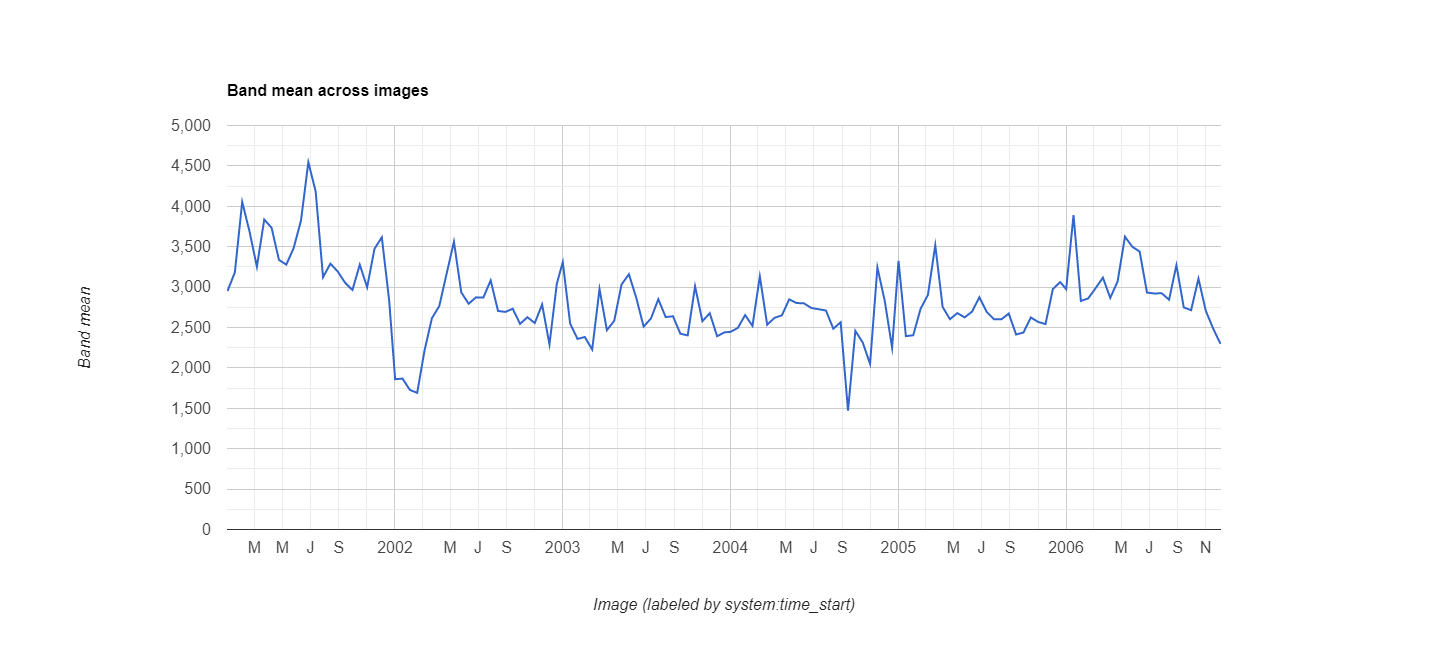

The data file committed next to this chart (first rows):
datetime, EVI, label1, label2
2001/1/1, 0.2951, 0, 0
2001/1/17, 0.3182, 0, 0
2001/2/2, 0.4054, 0, 0
2001/2/18, 0.3687, 0, 0
2001/3/6, 0.3252, 0, 0
2001/3/22, 0.3836, 0, 0
2001/4/7, 0.3734, 0, 0
2001/4/23, 0.3337, 0, 0
2001/5/9, 0.3278, 0, 0
2001/5/25, 0.3483, 0, 0
2001/6/10, 0.3823, 0, 0
2001/6/26, 0.4545, 0, 0
2001/7/12, 0.4182, 0, 0
2001/7/28, 0.3122, 0, 0
2001/8/13, 0.329, 0, 0
2001/8/29, 0.3193, 0, 0
2001/9/14, 0.3054, 0, 0
2001/9/30, 0.2964, 0, 0
2001/10/16, 0.3277, 0, 0
2001/11/1, 0.2998, 0, 0
2001/11/17, 0.3474, 0, 0
2001/12/3, 0.3616, 0, 0
2001/12/19, 0.2833, 0, 0
2002/1/1, 0.186, 1, 0
2002/1/17, 0.1868, 0, 0
2002/2/2, 0.1728, 0, 0
2002/2/18, 0.1691, 0, 0
2002/3/6, 0.2216, 0, 0
2002/3/22, 0.2614, 0, 0
2002/4/7, 0.2764, 0, 0
2002/4/23, 0.3164, 0, 0
2002/5/9, 0.3562, 0, 0
2002/5/25, 0.2934, 0, 0
2002/6/10, 0.2794, 0, 0
2002/6/26, 0.2873, 0, 0
2002/7/12, 0.287, 0, 0
2002/7/28, 0.3083, 0, 0
2002/8/13, 0.2705, 0, 0
2002/8/29, 0.2693, 0, 0
2002/9/14, 0.2732, 0, 0
2002/9/30, 0.2545, 0, 0
2002/10/16, 0.2627, 0, 0
2002/11/1, 0.2555, 0, 0
2002/11/17, 0.2785, 0, 0
2002/12/3, 0.2291, 0, 0
2002/12/19, 0.3042, 0, 0
2003/1/1, 0.3309, 0, 0
2003/1/17, 0.2549, 0, 0
2003/2/2, 0.2359, 0, 0
2003/2/18, 0.2382, 0, 0
2003/3/6, 0.2228, 0, 0
2003/3/22, 0.2976, 0, 0
2003/4/7, 0.2467, 0, 0
2003/4/23, 0.2583, 0, 0
2003/5/9, 0.3033, 0, 0
2003/5/25, 0.3159, 0, 0
2003/6/10, 0.2867, 0, 0
2003/6/26, 0.2511, 0, 0
2003/7/12, 0.2612, 0, 0
2003/7/28, 0.285, 0, 0
... 78 more rows
